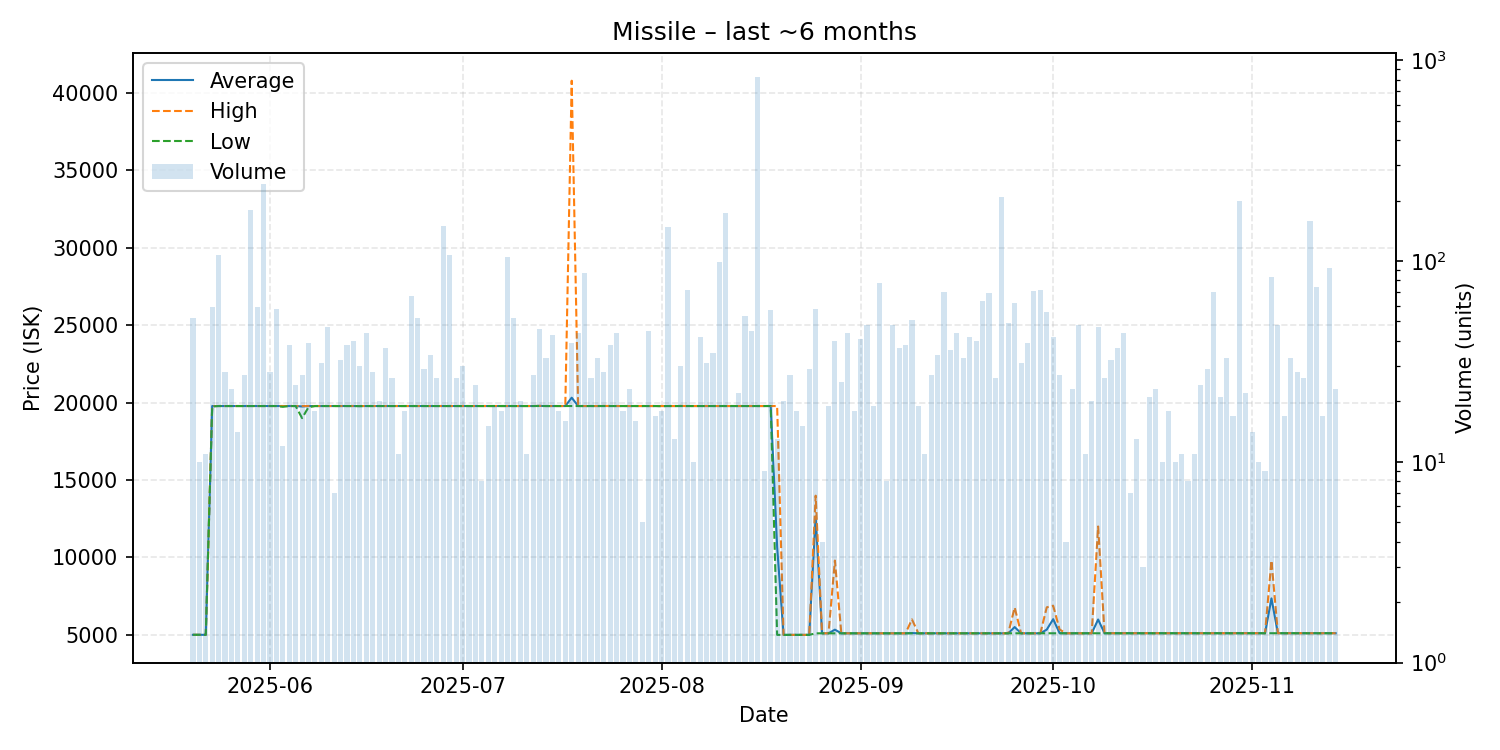

Data behind this chart, as committed beside it:
date, average, highest, lowest, order_count, volume
2025-05-20, 5004, 5004, 5004, 10, 52
2025-05-21, 5004, 5004, 5004, 9, 10
2025-05-22, 5004, 5005, 5004, 4, 11
2025-05-23, 19779, 19780, 19750, 16, 59
2025-05-24, 19780, 19780, 19780, 17, 107
2025-05-25, 19780, 19780, 19780, 12, 28
2025-05-26, 19780, 19780, 19780, 9, 23
2025-05-27, 19780, 19780, 19780, 8, 14
2025-05-28, 19780, 19780, 19780, 14, 27
2025-05-29, 19780, 19780, 19780, 14, 179
2025-05-30, 19780, 19780, 19780, 14, 59
2025-05-31, 19780, 19780, 19780, 21, 242
2025-06-01, 19780, 19780, 19780, 13, 28
2025-06-02, 19780, 19780, 19780, 16, 58
2025-06-03, 19776, 19780, 19730, 11, 12
2025-06-04, 19780, 19780, 19780, 14, 38
2025-06-05, 19780, 19780, 19780, 6, 24
2025-06-06, 19751, 19780, 19000, 13, 27
2025-06-07, 19778, 19780, 19700, 12, 39
2025-06-08, 19780, 19780, 19780, 9, 18
2025-06-09, 19780, 19780, 19780, 9, 31
2025-06-10, 19780, 19780, 19780, 11, 47
2025-06-11, 19780, 19780, 19780, 5, 7
2025-06-12, 19780, 19780, 19780, 11, 32
2025-06-13, 19780, 19780, 19780, 15, 38
2025-06-14, 19780, 19780, 19780, 10, 40
2025-06-15, 19779, 19780, 19770, 13, 30
2025-06-16, 19780, 19780, 19780, 9, 44
2025-06-17, 19780, 19780, 19780, 5, 28
2025-06-18, 19780, 19780, 19780, 8, 20
2025-06-19, 19780, 19780, 19780, 11, 37
2025-06-20, 19780, 19780, 19780, 5, 26
2025-06-21, 19780, 19780, 19780, 7, 11
2025-06-22, 19780, 19780, 19780, 10, 18
2025-06-23, 19780, 19780, 19780, 9, 67
2025-06-24, 19780, 19780, 19780, 14, 52
2025-06-25, 19780, 19780, 19780, 8, 29
2025-06-26, 19780, 19780, 19780, 11, 34
2025-06-27, 19780, 19780, 19780, 8, 26
2025-06-28, 19780, 19780, 19780, 9, 150
2025-06-29, 19780, 19780, 19780, 9, 107
2025-06-30, 19780, 19780, 19780, 14, 26
2025-07-01, 19780, 19780, 19780, 9, 30
2025-07-02, 19780, 19780, 19780, 8, 19
2025-07-03, 19780, 19780, 19780, 8, 24
2025-07-04, 19780, 19780, 19780, 6, 8
2025-07-05, 19780, 19780, 19780, 7, 15
2025-07-06, 19780, 19780, 19780, 8, 19
2025-07-07, 19780, 19780, 19780, 7, 18
2025-07-08, 19780, 19780, 19780, 32, 105
2025-07-09, 19780, 19780, 19780, 14, 52
2025-07-10, 19780, 19780, 19780, 7, 20
2025-07-11, 19780, 19780, 19780, 4, 11
2025-07-12, 19780, 19780, 19780, 11, 27
2025-07-13, 19788, 19790, 19780, 6, 46
2025-07-14, 19780, 19780, 19780, 9, 33
2025-07-15, 19780, 19780, 19780, 9, 43
2025-07-16, 19780, 19780, 19780, 7, 18
2025-07-17, 19780, 19780, 19780, 6, 16
2025-07-18, 20319, 40790, 19780, 12, 39
... 119 more rows
